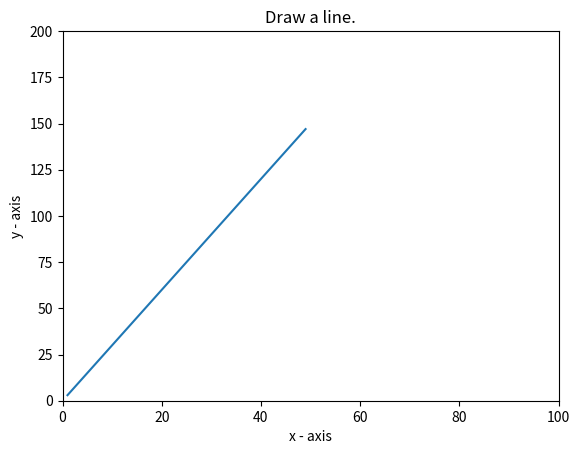

Write Python code to recreate this figure.
import matplotlib.pyplot as plt
X = range(1, 50)
Y = [value * 3 for value in X]
plt.plot(X, Y)
plt.xlabel('x - axis')
plt.ylabel('y - axis')
plt.title('Draw a line.')

print(plt.axis()) 
plt.axis([0, 100, 0, 200]) 
plt.show()